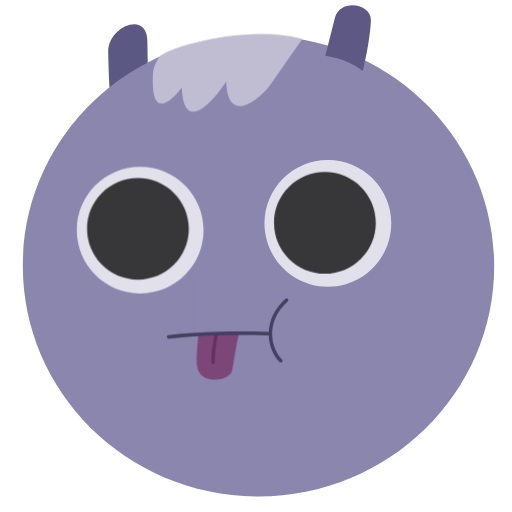
t = 0.00 s
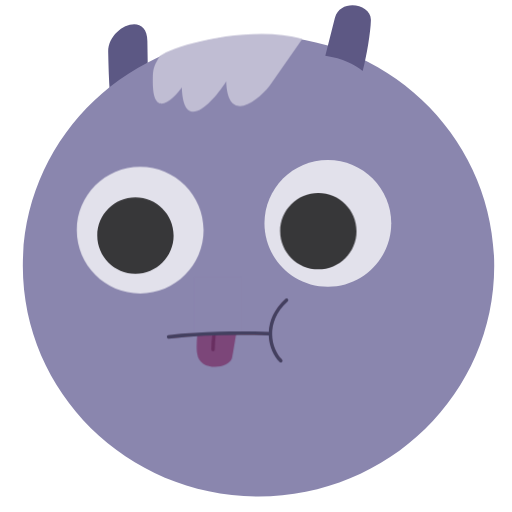
t = 1.50 s
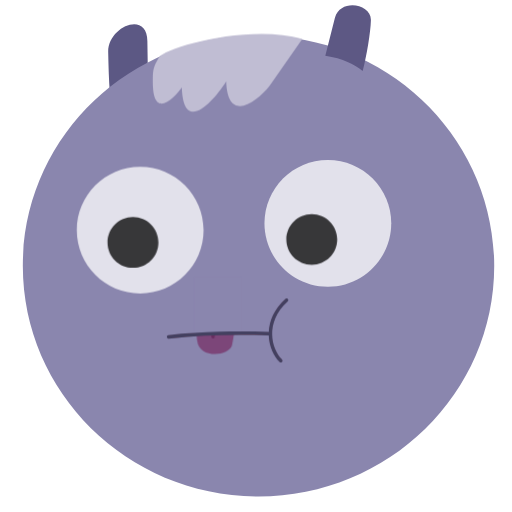
t = 3.25 s
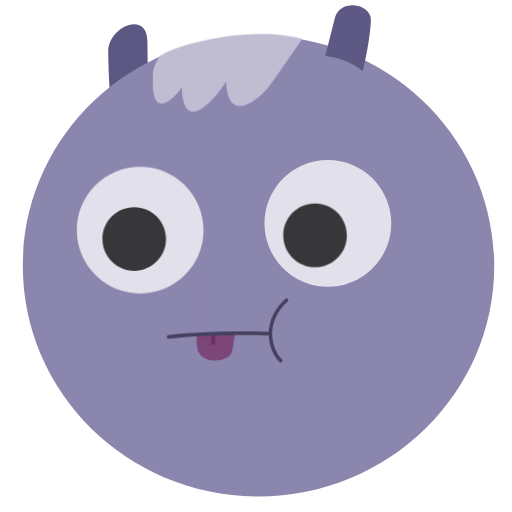
t = 4.75 s
t = 7.00 s: frame unchanged from t = 0.00 s, image omitted
t = 8.50 s: frame unchanged from t = 0.00 s, image omitted

The animated SVG that drew these frames (rendered in a browser with its animation timeline set to each time). Animation: 2 CSS @keyframes rules; one cycle of 10.00 s, repeats indefinitely.

<?xml version="1.0" encoding="UTF-8" standalone="no"?>
<!--Created with Inkscape (http://www.inkscape.org/)-->
<svg id="svg2" xmlns:rdf="http://www.w3.org/1999/02/22-rdf-syntax-ns#" xmlns="http://www.w3.org/2000/svg" viewBox="0 0 300 300" xmlns:cc="http://creativecommons.org/ns#" xmlns:dc="http://purl.org/dc/elements/1.1/">
  <metadata id="metadata7">
    <rdf:RDF>
      <cc:Work>
        <dc:format>
          image/svg+xml
        </dc:format>
        <dc:type rdf:resource="http://purl.org/dc/dcmitype/StillImage"/>
        <dc:title/>
      </cc:Work>
    </rdf:RDF>
  </metadata>
  <style>

    #tongue {
        animation: tonguedip 10s linear infinite;
    }

    .pupil {
        animation: druuugs 10s linear infinite;
    }

    #pupil-left {
        transform-origin: 75px 150px;
    }

    #pupil-right {
        transform-origin: 175px 150px;
    }

    @keyframes tonguedip {
        0% {
            transform: translateY(0);
        }

        30% {
            transform: translateY(-15px);
        }

        40% {
            transform: translateY(-15px);
        }

        70% {
            transform: translateY(0);
        }
    }

    @keyframes druuugs {
        0% {
            transform: scale(1);
        }

        30% {
            transform: scale(0.5);
        }
        
        40% {
            transform: scale(0.5);
        }

        70% {
            transform: scale(1);
        }
    }
  </style>
    <path id="ear-left" d="M64.405 55c-.675-8.36-.84-17.063-1.02-24.805.095-14.614 22.943-24.202 22.966-6.005l.27 17.425z" fill="#5c5884"/>
    <path id="head" style="enable-background:accumulate;color:#000000;" fill="#8a86ae" d="M289.58 155.88c0 74.567-61.83 135.02-138.1 135.02s-138.1-60.45-138.1-135.02c0-74.567 61.83-135.02 138.1-135.02s138.1 60.45 138.1 135.02z"/>
    <path id="ear-right" style="marker-end:none;" d="M190.61 32.71l5.64-22.357c3.472-11.53 21.486-7.96 21.07 1.6-.175 6.96-2.514 21.01-4.824 29.62-4.758-3.77-11.5-7.364-21.89-8.875z" fill="#5d5884"/>
    <g id="eye-right">
      <path id="path3868" style="enable-background:accumulate;color:#000000;" d="M229.244 130.88c0 20.512-16.63 37.14-37.14 37.14s-37.142-16.628-37.142-37.14 16.63-37.14 37.14-37.14 37.142 16.628 37.142 37.14z" fill-opacity="0.75690609" fill="#FFF"/>
      <path id="pupil-right" class="pupil" style="enable-background:accumulate;color:#000000;" d="M220.182 130.6c0 16.47-13.352 29.82-29.82 29.82s-29.823-13.35-29.823-29.82 13.35-29.822 29.82-29.822 29.82 13.352 29.82 29.822z" fill-opacity="0.75690607"/>
    </g>
    <g id="eye-left">
      <path id="path3868-5" style="enable-background:accumulate;color:#000000;" d="M119.28 134.82c0 20.513-16.63 37.14-37.142 37.14s-37.14-16.627-37.14-37.14 16.628-37.14 37.14-37.14 37.14 16.628 37.14 37.14z" fill-opacity="0.75690609" fill="#FFF"/>
      <path id="pupil-left" class="pupil" style="enable-background:accumulate;color:#000000;" d="M110.637 134.08c0 16.47-13.352 29.823-29.82 29.823S50.993 150.55 50.993 134.08s13.352-29.82 29.822-29.82 29.82 13.35 29.82 29.82z" fill-opacity="0.75690607"/>
    </g>
    <path id="mouth" style="baseline-shift:baseline;block-progression:tb;color:#000000;direction:ltr;text-indent:0;text-align:start;enable-background:accumulate;text-transform:none;" d="M167.75 175.47a.5.5 0 0 0-.13.03.5.5 0 0 0-.18.12c-4.41 3.69-8.06 9.43-9.22 15.88-.21 1.18-.34 2.38-.38 3.59-9.89-.26-19.74-.38-29.53-.15-10.01.23-19.95.84-29.748 2.06l.126 1c19.302-2.4 39.172-2.43 59.152-1.91.08 5.15 1.87 10.53 6.16 15.47a.5.5 0 1 0 .75-.62c-5.4-6.23-6.68-13.09-5.56-19.28 1.11-6.2 4.65-11.75 8.87-15.28a.5.5 0 0 0-.31-.91z" fill-opacity="0.75686276" fill="#9e2e2e"/>
    <g id="tongue">
      <path id="path4116" opacity="0.8" style="enable-background:accumulate;color:#000000;" d="M139.98 195.62c-1.926 7.755-3.256 18.846-4.085 21.884-2.326 6.56-19.32 7.622-20.357-2.857-.77-3.726.16-12.8.714-19.107 8.588-1.218 16.863-1.872 23.728.08z" fill="#78366c"/>
      <path id="path4254" style="baseline-shift:baseline;block-progression:tb;color:#000000;direction:ltr;text-indent:0;text-align:start;enable-background:accumulate;text-transform:none;" fill="#682e60" d="M127.81 194.41c-.55.018-1.098.03-1.656.063a1 1 0 0 0-.125.312c-1.4 5.94-2.14 11.617-2.22 17.53a1 1 0 1 0 2 0c.08-5.767.79-11.275 2.15-17.093a1 1 0 0 0-.16-.813z"/>
    </g>
    <rect id="rect3999" style="enable-background:accumulate;color:#000000;" height="32.792" width="27.4" y="162.47" x="114.02" fill="#8a86ae"/>
    <path id="path4153" style="baseline-shift:baseline;block-progression:tb;color:#000000;direction:ltr;text-indent:0;text-align:start;enable-background:accumulate;text-transform:none;" fill="#434060" d="M167.84 174.88a1 1 0 0 0-.15.03 1 1 0 0 0-.5.25c-6.69 6.08-9.44 13-9.72 19.34-9.56-.27-19.16-.35-28.81-.09-9.95.26-19.94.85-30.035 1.97a1.006 1.006 0 1 0 .22 2c19.775-2.2 39.235-2.43 58.595-1.88.22 6.48 2.91 12.17 6.34 15.56a1.008 1.008 0 1 0 1.41-1.44c-3.09-3.05-5.67-8.5-5.75-14.68-.08-6.19 2.28-13.09 9.09-19.28a1 1 0 0 0-.69-1.78z"/>
    <path id="hair" d="M177.12 22.76L158 50.25c-7.964 10.037-24.71 22.002-25.5-2.5-8.44 13.255-25.167 30.418-26 3.5-4.632 6.472-17 19.072-17-3.25 0-7.102.107-8.373 3.5-14.25 3.736-5.787 51.987-19.835 84.125-10.994z" fill="#c0bdd3"/>
</svg>
